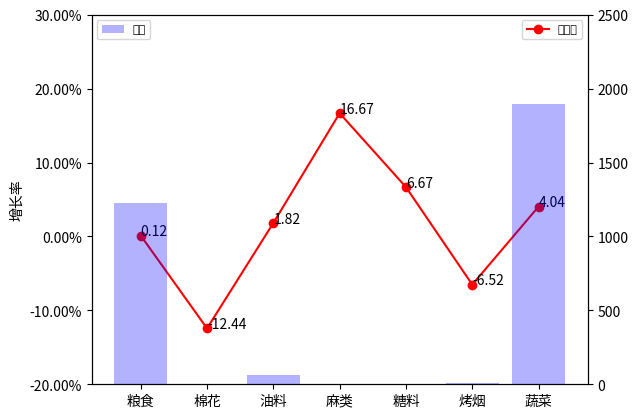

Here is the Python script that generated this plot:
# 这是所有订单中按照支付小时数绘制的直方图

import matplotlib.pyplot as plt
import numpy as np
import matplotlib.ticker as mtick
from matplotlib.font_manager import FontProperties
# font = FontProperties(fname=r"c:\windows\fonts\simsun.ttc", size=14)
a = [1228.3, 3.38, 63.8, 0.07, 0.16, 6.74, 1896.18]  # 数据
b = [0.12, -12.44, 1.82, 16.67, 6.67, -6.52, 4.04]
l = [i for i in range(7)]

# plt.rcParams['font.sans-serif']=['SimHei'] #用来正常显示中文标签

fmt = '%.2f%%'
yticks = mtick.FormatStrFormatter(fmt)  # 设置百分比形式的坐标轴
lx = [u'粮食', u'棉花', u'油料', u'麻类', u'糖料', u'烤烟', u'蔬菜']

fig = plt.figure()
ax1 = fig.add_subplot(111)
ax1.plot(l, b, 'or-', label=u'增长率')
ax1.yaxis.set_major_formatter(yticks)
for i, (_x, _y) in enumerate(zip(l, b)):
    plt.text(_x, _y, b[i], color='black', fontsize=10,)  # 将数值显示在图形上
ax1.legend(loc=1)
ax1.set_ylim([-20, 30])
ax1.set_ylabel('增长率')
plt.legend(prop={'family': 'SimHei', 'size': 8})  # 设置中文
ax2 = ax1.twinx()  # this is the important function
plt.bar(l, a, alpha=0.3, color='blue', label=u'产量')
ax2.legend(loc=2)
ax2.set_ylim([0, 2500])  # 设置y轴取值范围
plt.legend(prop={'family': 'SimHei', 'size': 8}, loc="upper left")
plt.xticks(l, lx)
plt.show()
